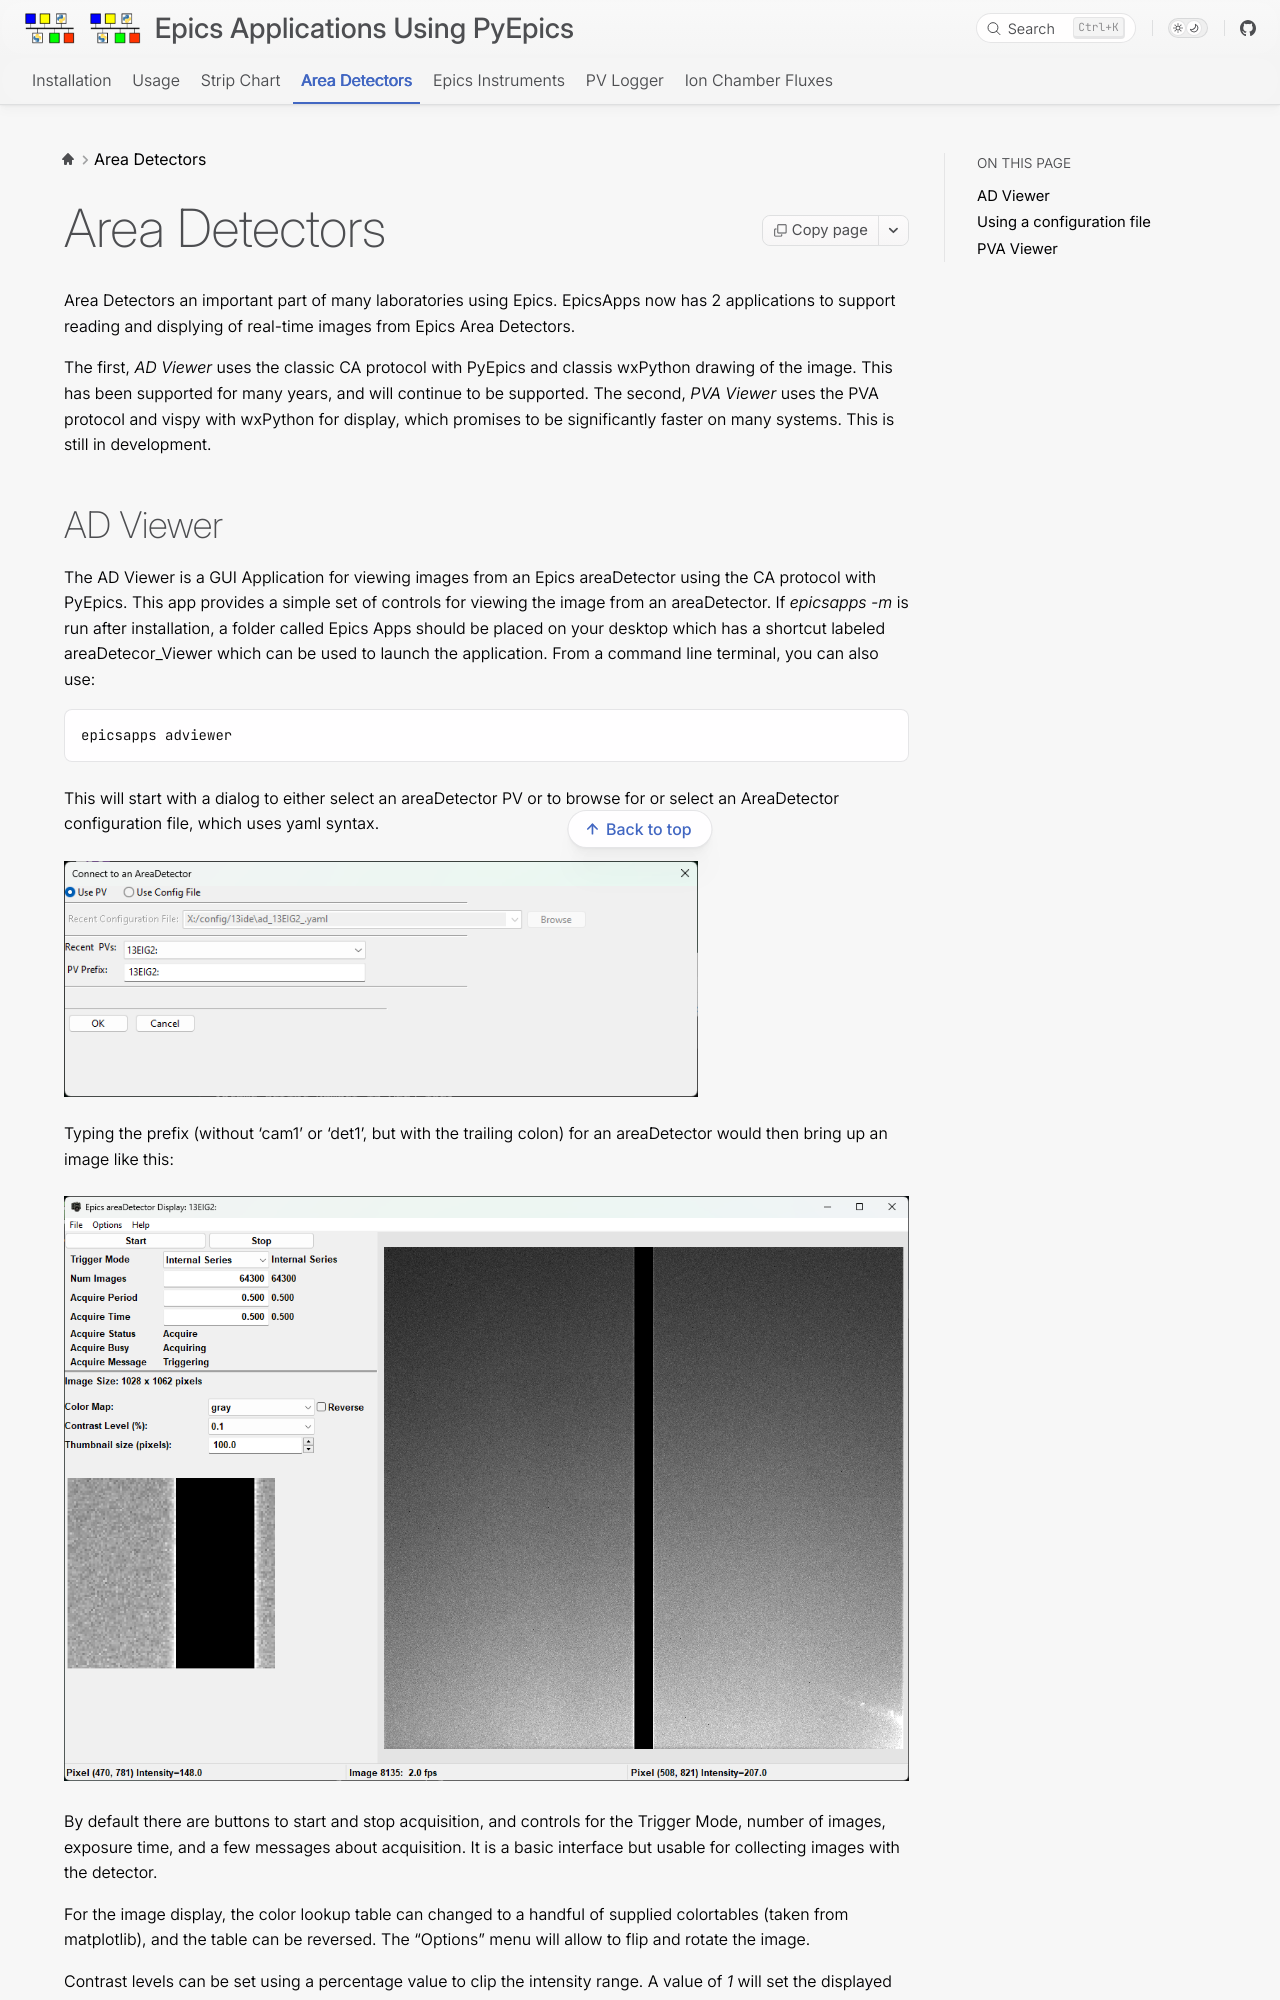

repository: pyepics/epicsapps · page: ad_display.html · generator: sphinx

Area Detectors
====================================


Area Detectors an important part of many laboratories using
Epics. EpicsApps now has 2 applications to support reading and
displying of real-time images from Epics Area Detectors.

The first, `AD Viewer` uses the classic CA protocol with PyEpics and
classis wxPython drawing of the image.  This has been supported for
many years, and will continue to be supported.  The second, `PVA
Viewer` uses the PVA protocol and vispy with wxPython for display,
which promises to be significantly faster on many systems.  This is
still in development.


.. _adviewer:
